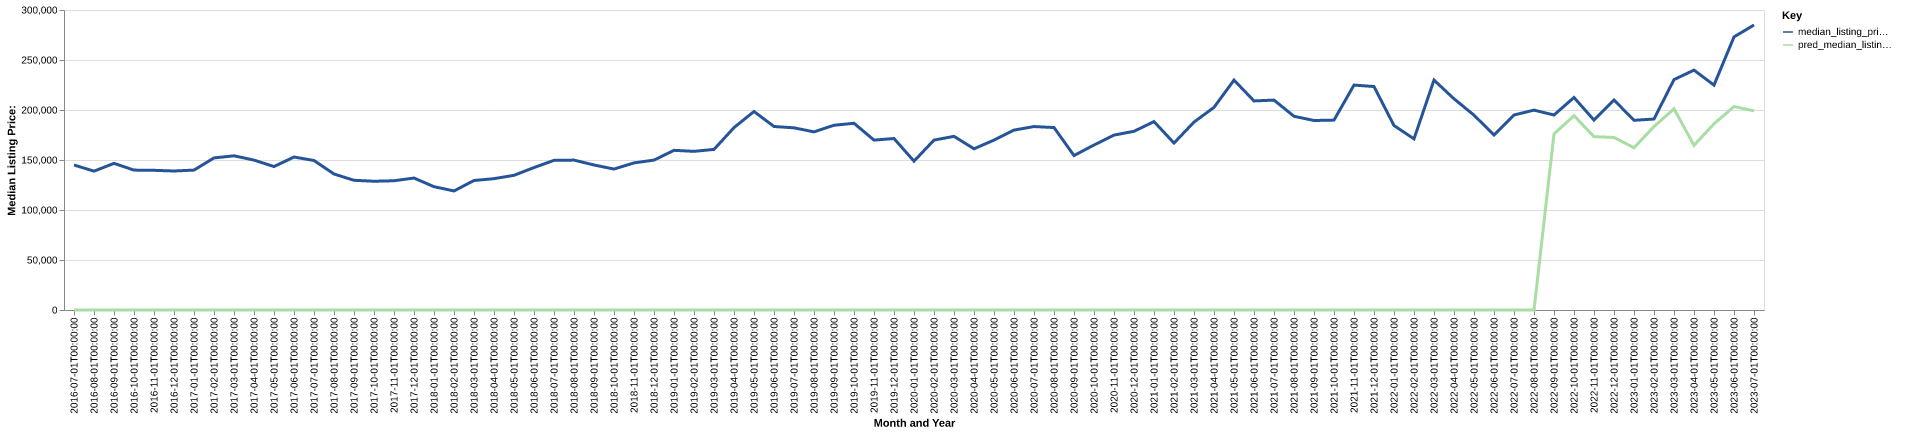

Source data for this figure (header and first rows):
date, time_idx, median_listing_price, thirty_year_interest_rate_five, month, county_name, active_listing_count, median_days_on_market, pred_median_listing_price, month_year
2016-07-01, 0, 145000, 3.72, 7, decatur, in, 116.0, 58.0, 0, Jul-2016
2016-08-01, 1, 138850, 3.73, 8, decatur, in, 117.0, 62.0, 0, Aug-2016
2016-09-01, 2, 146625, 3.66, 9, decatur, in, 118.0, 72.0, 0, Sep-2016
2016-10-01, 3, 139900, 3.64, 10, decatur, in, 104.0, 87.0, 0, Oct-2016
2016-11-01, 4, 139675, 3.66, 11, decatur, in, 105.0, 78.0, 0, Nov-2016
2016-12-01, 5, 139000, 3.48, 12, decatur, in, 94.0, 87.0, 0, Dec-2016
2017-01-01, 6, 139900, 3.45, 1, decatur, in, 78.0, 98.0, 0, Jan-2017
2017-02-01, 7, 152075, 3.5, 2, decatur, in, 74.0, 101.0, 0, Feb-2017
2017-03-01, 8, 154200, 3.52, 3, decatur, in, 77.0, 63.0, 0, Mar-2017
2017-04-01, 9, 149900, 4.03, 4, decatur, in, 81.0, 51.0, 0, Apr-2017
2017-05-01, 10, 143450, 4.32, 5, decatur, in, 82.0, 65.0, 0, May-2017
2017-06-01, 11, 152975, 4.2, 6, decatur, in, 79.0, 72.0, 0, Jun-2017
2017-07-01, 12, 149500, 4.19, 7, decatur, in, 77.0, 67.0, 0, Jul-2017
2017-08-01, 13, 136000, 4.3, 8, decatur, in, 80.0, 69.0, 0, Aug-2017
2017-09-01, 14, 129700, 4.1, 9, decatur, in, 87.0, 51.0, 0, Sep-2017
2017-10-01, 15, 128750, 4.05, 10, decatur, in, 91.0, 52.0, 0, Oct-2017
2017-11-01, 16, 129250, 3.94, 11, decatur, in, 87.0, 62.0, 0, Nov-2017
2017-12-01, 17, 131950, 4.03, 12, decatur, in, 84.0, 81.0, 0, Dec-2017
2018-01-01, 18, 123325, 3.93, 1, decatur, in, 76.0, 88.0, 0, Jan-2018
2018-02-01, 19, 119050, 3.83, 2, decatur, in, 75.0, 89.0, 0, Feb-2018
2018-03-01, 20, 129500, 3.94, 3, decatur, in, 62.0, 69.0, 0, Mar-2018
2018-04-01, 21, 131338, 3.95, 4, decatur, in, 68.0, 62.0, 0, Apr-2018
2018-05-01, 22, 134675, 3.99, 5, decatur, in, 67.0, 64.0, 0, May-2018
2018-06-01, 23, 142450, 4.15, 6, decatur, in, 79.0, 43.0, 0, Jun-2018
2018-07-01, 24, 149650, 4.4, 7, decatur, in, 79.0, 43.0, 0, Jul-2018
2018-08-01, 25, 149900, 4.46, 8, decatur, in, 81.0, 58.0, 0, Aug-2018
2018-09-01, 26, 145000, 4.58, 9, decatur, in, 90.0, 54.0, 0, Sep-2018
2018-10-01, 27, 140950, 4.66, 10, decatur, in, 89.0, 64.0, 0, Oct-2018
2018-11-01, 28, 147100, 4.62, 11, decatur, in, 81.0, 72.0, 0, Nov-2018
2018-12-01, 29, 149900, 4.54, 12, decatur, in, 72.0, 88.0, 0, Dec-2018
2019-01-01, 30, 159675, 4.6, 1, decatur, in, 68.0, 104.0, 0, Jan-2019
2019-02-01, 31, 158650, 4.72, 2, decatur, in, 61.0, 99.0, 0, Feb-2019
2019-03-01, 32, 160614, 4.9, 3, decatur, in, 63.0, 68.0, 0, Mar-2019
2019-04-01, 33, 182400, 4.94, 4, decatur, in, 63.0, 51.0, 0, Apr-2019
2019-05-01, 34, 198500, 4.75, 5, decatur, in, 63.0, 50.0, 0, May-2019
2019-06-01, 35, 183500, 4.51, 6, decatur, in, 76.0, 50.0, 0, Jun-2019
2019-07-01, 36, 182175, 4.41, 7, decatur, in, 80.0, 57.0, 0, Jul-2019
2019-08-01, 37, 178118, 4.41, 8, decatur, in, 87.0, 57.0, 0, Aug-2019
2019-09-01, 38, 184745, 4.2, 9, decatur, in, 85.0, 59.0, 0, Sep-2019
2019-10-01, 39, 186714, 4.14, 10, decatur, in, 83.0, 63.0, 0, Oct-2019
2019-11-01, 40, 169900, 3.84, 11, decatur, in, 80.0, 67.0, 0, Nov-2019
2019-12-01, 41, 171475, 3.81, 12, decatur, in, 63.0, 82.0, 0, Dec-2019
2020-01-01, 42, 148850, 3.75, 1, decatur, in, 56.0, 94.0, 0, Jan-2020
2020-02-01, 43, 169900, 3.73, 2, decatur, in, 51.0, 99.0, 0, Feb-2020
2020-03-01, 44, 173650, 3.78, 3, decatur, in, 40.0, 66.0, 0, Mar-2020
2020-04-01, 45, 161225, 3.75, 4, decatur, in, 39.0, 75.0, 0, Apr-2020
2020-05-01, 46, 169900, 3.74, 5, decatur, in, 37.0, 56.0, 0, May-2020
2020-06-01, 47, 179900, 3.72, 6, decatur, in, 31.0, 38.0, 0, Jun-2020
2020-07-01, 48, 183450, 3.49, 7, decatur, in, 27.0, 42.0, 0, Jul-2020
2020-08-01, 49, 182450, 3.65, 8, decatur, in, 32.0, 42.0, 0, Aug-2020
2020-09-01, 50, 154450, 3.33, 9, decatur, in, 34.0, 42.0, 0, Sep-2020
2020-10-01, 51, 165000, 3.28, 10, decatur, in, 42.0, 43.0, 0, Oct-2020
2020-11-01, 52, 174900, 3.21, 11, decatur, in, 40.0, 40.0, 0, Nov-2020
2020-12-01, 53, 178700, 3.07, 12, decatur, in, 35.0, 51.0, 0, Dec-2020
2021-01-01, 54, 188400, 2.99, 1, decatur, in, 30.0, 64.0, 0, Jan-2021
2021-02-01, 55, 166950, 2.93, 2, decatur, in, 25.0, 57.0, 0, Feb-2021
2021-03-01, 56, 187900, 2.88, 3, decatur, in, 18.0, 40.0, 0, Mar-2021
2021-04-01, 57, 202625, 2.84, 4, decatur, in, 22.0, 38.0, 0, Apr-2021
2021-05-01, 58, 229900, 2.71, 5, decatur, in, 23.0, 36.0, 0, May-2021
2021-06-01, 59, 209075, 2.79, 6, decatur, in, 28.0, 33.0, 0, Jun-2021
... 25 more rows
